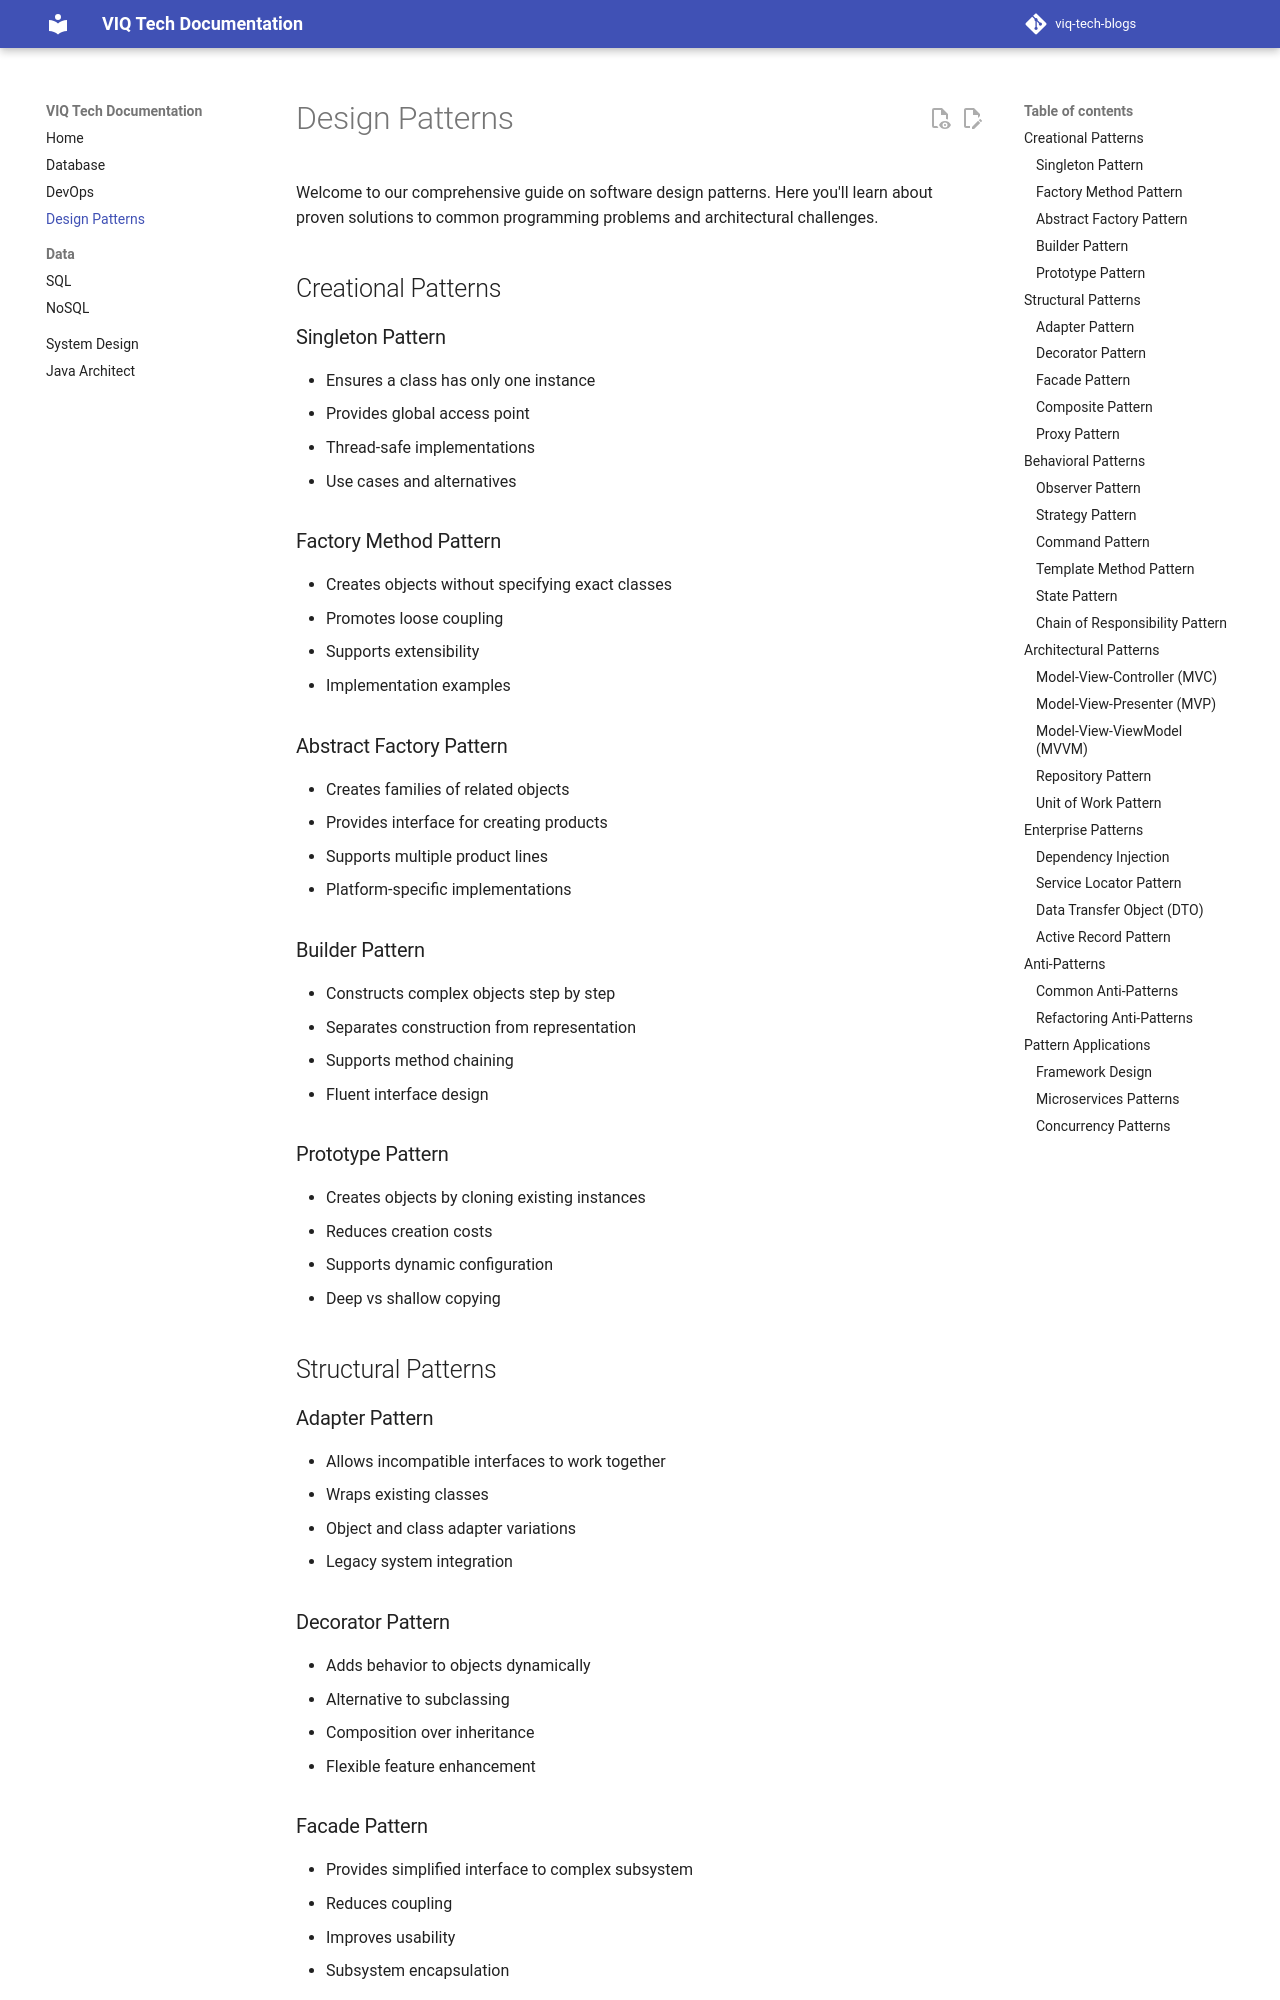

repository: iamviqar/viq-tech-blogs · page: design-patterns/index.html · generator: mkdocs

# Design Patterns

Welcome to our comprehensive guide on software design patterns. Here you'll learn about proven solutions to common programming problems and architectural challenges.

## Creational Patterns

### Singleton Pattern
- Ensures a class has only one instance
- Provides global access point
- Thread-safe implementations
- Use cases and alternatives

### Factory Method Pattern
- Creates objects without specifying exact classes
- Promotes loose coupling
- Supports extensibility
- Implementation examples

### Abstract Factory Pattern
- Creates families of related objects
- Provides interface for creating products
- Supports multiple product lines
- Platform-specific implementations

### Builder Pattern
- Constructs complex objects step by step
- Separates construction from representation
- Supports method chaining
- Fluent interface design

### Prototype Pattern
- Creates objects by cloning existing instances
- Reduces creation costs
- Supports dynamic configuration
- Deep vs shallow copying

## Structural Patterns

### Adapter Pattern
- Allows incompatible interfaces to work together
- Wraps existing classes
- Object and class adapter variations
- Legacy system integration

### Decorator Pattern
- Adds behavior to objects dynamically
- Alternative to subclassing
- Composition over inheritance
- Flexible feature enhancement
